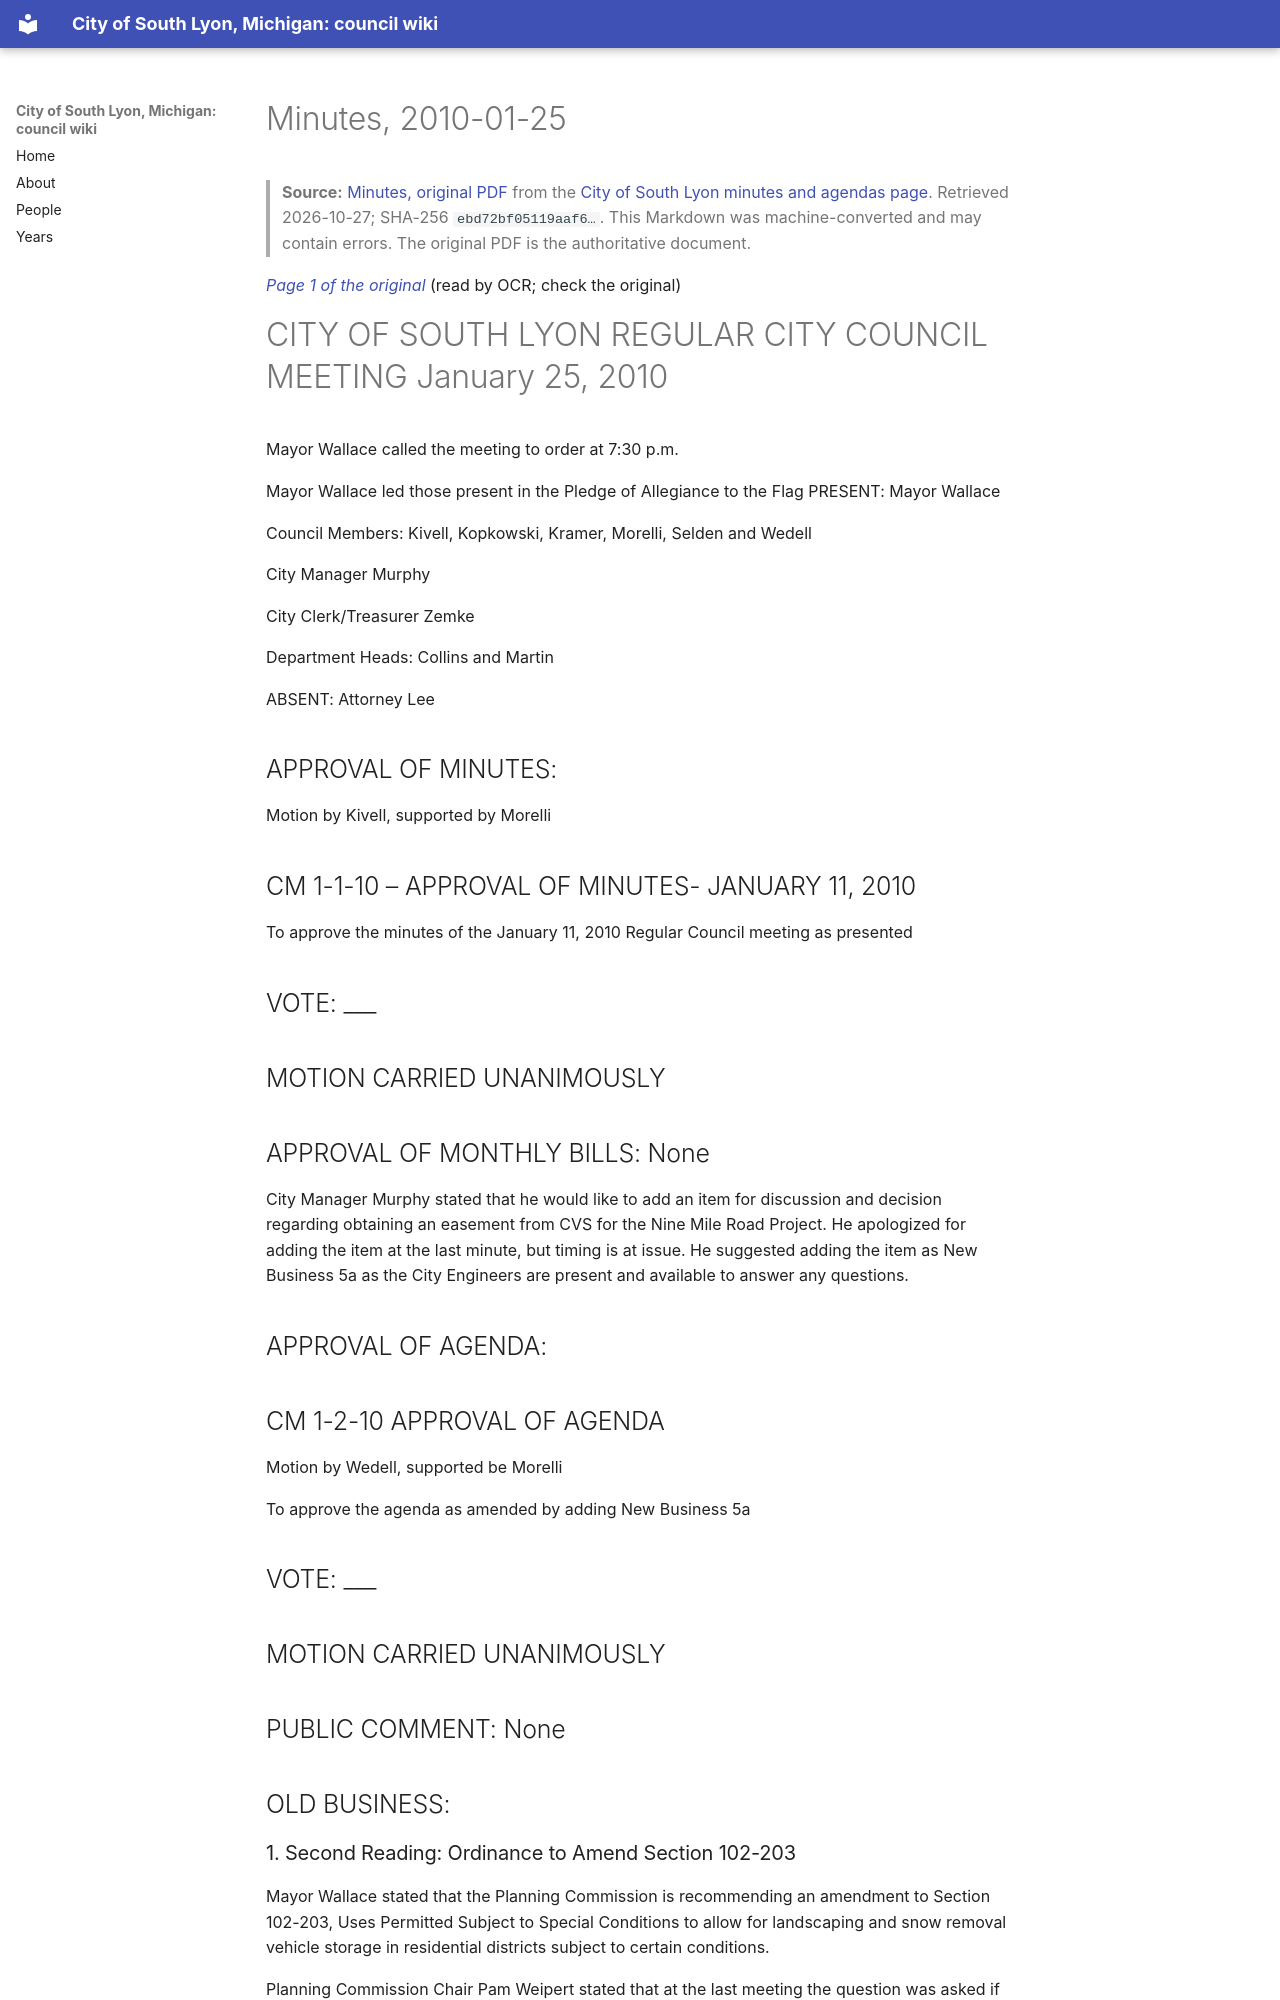

repository: RyanMathewson/city-of-south-lyon-mi-council-wiki · page: documents/2010/2010-01-25/minutes/index.html · generator: mkdocs

---
title: "Minutes, 2010-01-25"
meeting_date: "2010-01-25"
document: "minutes"
source_url: "https://www.southlyonmi.org/document_center/City%20Council/Agenda%20packet%20and%20Minutes/2010/minutes/1-25-10minutes.pdf?t=202108310733010"
source_listing: "https://www.southlyonmi.org/government/city_council/city_council_minutes_and_agendas.php"
source_sha256: "ebd72bf05119aaf614b7f3996211180d7f4fafd8dffe2f4c06f75122e2ce9109"
source_bytes: 3881389
retrieved: "2026-10-27"
pages: 13
ocr_pages: 13
converter: "pymupdf4llm 0.3.4 (text layers); PaddleOCR-VL-1.6-0.9B (scanned pages)"
---

# Minutes, 2010-01-25

> **Source:** [Minutes, original PDF](https://www.southlyonmi.org/document_center/City%20Council/Agenda%20packet%20and%20Minutes/2010/minutes/1-25-10minutes.pdf?t=202108310733010) from the [City of South Lyon minutes and agendas page](https://www.southlyonmi.org/government/city_council/city_council_minutes_and_agendas.php). Retrieved 2026-10-27; SHA-256 `ebd72bf05119aaf6…`. This Markdown was machine-converted and may contain errors. The original PDF is the authoritative document.

<a id="p1"></a>
*[Page 1 of the original](https://www.southlyonmi.org/document_center/City%20Council/Agenda%20packet%20and%20Minutes/2010/minutes/1-25-10minutes.pdf?t=202108310733010#page=1)* (read by OCR; check the original)

# CITY OF SOUTH LYON REGULAR CITY COUNCIL MEETING January 25, 2010

Mayor Wallace called the meeting to order at 7:30 p.m.

Mayor Wallace led those present in the Pledge of Allegiance to the Flag PRESENT: Mayor Wallace

Council Members: Kivell, Kopkowski, Kramer, Morelli, Selden and Wedell

City Manager Murphy

City Clerk/Treasurer Zemke

Department Heads: Collins and Martin

ABSENT: Attorney Lee

## APPROVAL OF MINUTES:

Motion by Kivell, supported by Morelli

## CM 1-1-10 – APPROVAL OF MINUTES- JANUARY 11, 2010

To approve the minutes of the January 11, 2010 Regular Council meeting as presented

## VOTE: ___

## MOTION CARRIED UNANIMOUSLY

## APPROVAL OF MONTHLY BILLS: None

City Manager Murphy stated that he would like to add an item for discussion and decision regarding obtaining an easement from CVS for the Nine Mile Road Project. He apologized for adding the item at the last minute, but timing is at issue. He suggested adding the item as New Business 5a as the City Engineers are present and available to answer any questions.

## APPROVAL OF AGENDA:

## CM 1-2-10 APPROVAL OF AGENDA

Motion by Wedell, supported be Morelli

To approve the agenda as amended by adding New Business 5a

## VOTE: ___

## MOTION CARRIED UNANIMOUSLY

## PUBLIC COMMENT: None

## OLD BUSINESS:
